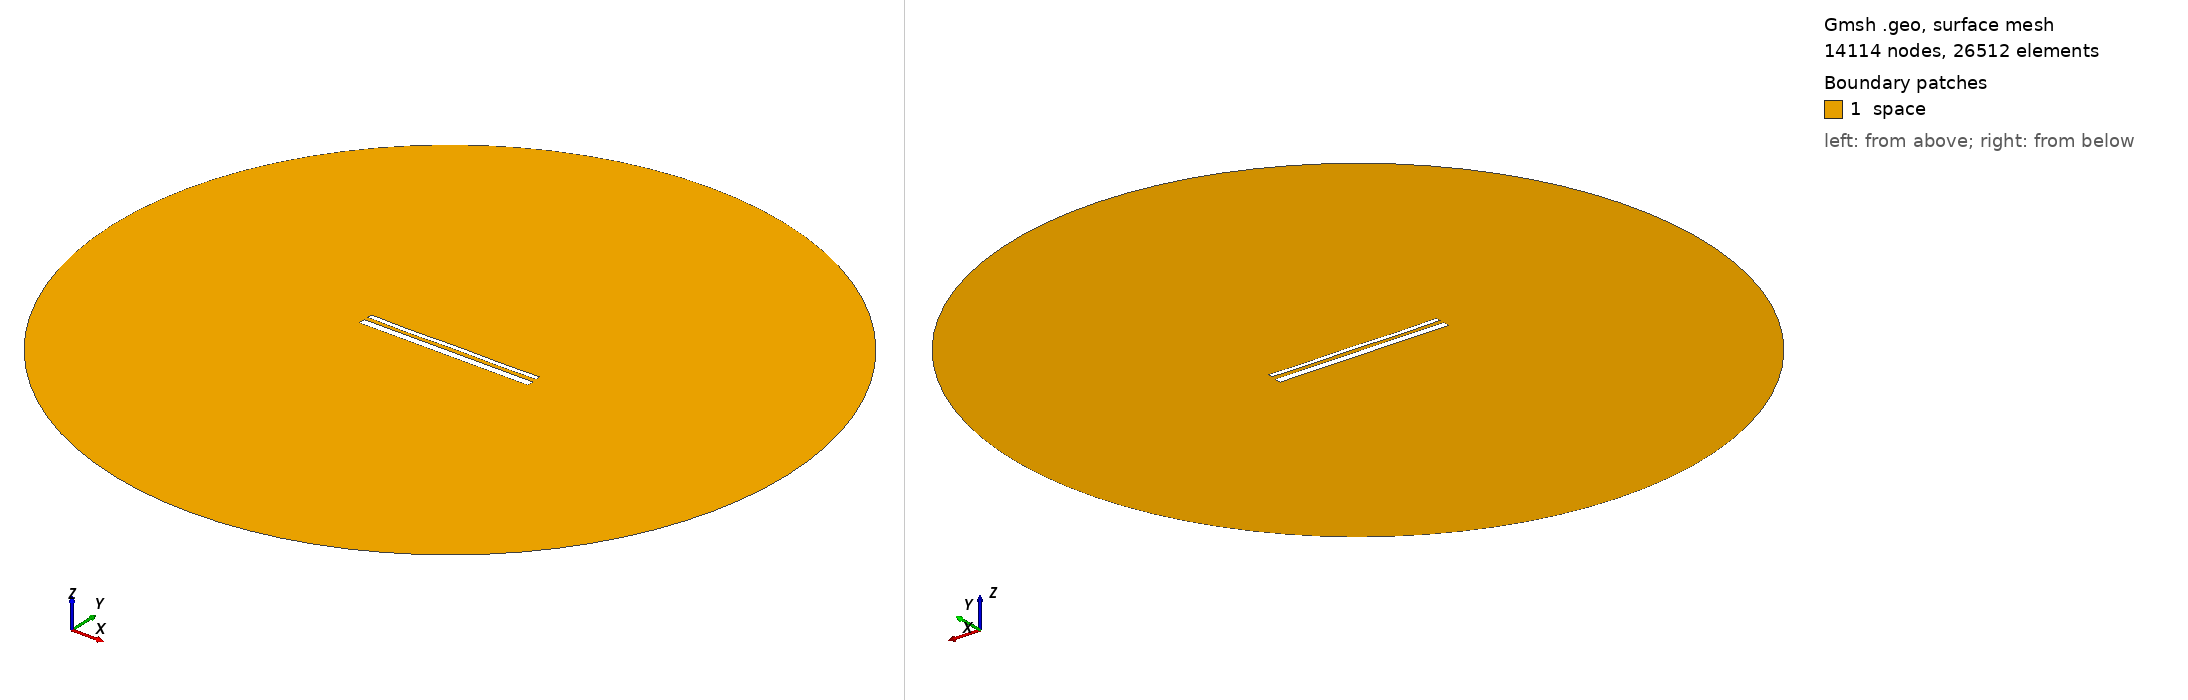

Gmsh geometry script, surface-meshed: 14114 nodes, 26512 surface elements. Boundary patches (legend numbers): 1 space. Left view from above one corner, right view from below the opposite corner. Legend entries are the model's physical surfaces. The drawing asked Gmsh for element sizes between 1% and 20% of the model's largest extent; the script's own settings can give other sizes.

=== 14656.geo (drawn) ===
//---------------------------------------
// Geometry kernel
//---------------------------------------

SetFactory("OpenCASCADE");



//---------------------------------------
// Parameters of the geometry
//---------------------------------------

// Overetch of the upper plate
overetch = 0.5;

// Distance between the plates
distance = 2.25;

// Discretization over the x axis (for the deformation)
nx = 50; 

// Length of the plate
L = 100 - overetch; 

// Number of modes
n = 4; 

// 1st mode coefficient
coeff(1) = 0.0;
beta(1) = 0.596864 * 3.1415926535 / L;

// 2nd mode coefficient
coeff(2) = -0.075;
beta(2) = 1.49418 * 3.1415926535 / L;

// 3rd mode coefficient
coeff(3) = -0.075;
beta(3) = 2.50025 * 3.1415926535 / L;

// 4th mode coefficient
coeff(4) = -0.15;
beta(4) = 3.49999 * 3.1415926535 / L;



//---------------------------------------
// Upper plate (deformed rectangle)
//---------------------------------------

// Coordiantes of the upper plate
xmin = -50;
xmax = 50 - overetch;

// Height of the upper plate
yheight = 4 - 2 * overetch;

// Indexes of the points
UpperID[] = {};
LowerID[] = {};
LeftID[] = {};
RightID[] = {};

// Point index
p = 1;

// Horizontal edges
For i In {1:nx}
    x = xmin + (i-1)*(xmax - xmin)/(nx-1);

    y_bottom = distance / 2 + overetch;
    For j In {1:n}
        C = (Cosh(beta(j)*L) + Cos(beta(j)*L)) / (Sinh(beta(j)*L) + Sin(beta(j)*L));
        y_bottom  = y_bottom + coeff(j) * (Cosh(beta(j)*(x+50)) - Cos(beta(j)*(x+50)) - C * (Sinh(beta(j)*(x+50)) - Sin(beta(j)*(x+50))));
    EndFor

    y_top = y_bottom + yheight;

    Point(p) = {x, y_top, 0, 1.0};
    UpperID[i] = p;
    p = p + 1;

    Point(p) = {x, y_bottom, 0, 1.0};
    LowerID[i] = p;
    p = p + 1;
EndFor

// Create point lists
UpperPts[] = {}; LowerPts[] = {};
For i In {1:nx}
  UpperPts[] += {UpperID[i]};
  LowerPts[] += {LowerID[i]};
EndFor

// Build splines
Spline(1) = {UpperPts[]};
Spline(2) = {LowerPts[]};
Line(3) = {LowerPts[nx-1], UpperPts[nx-1]};
Line(4) = {LowerPts[0], UpperPts[0]};

// Build the plane surface
Curve Loop(1) = {2, 3, -1, -4};
Plane Surface(1) = {1};



//---------------------------------------
// Lower plate (rectangle)
//---------------------------------------

// Vertices
Point(1001) = {-50, -1, 0, 1.0};
Point(1002) = { 50, -1, 0, 1.0};
Point(1003) = { 50,  -5, 0, 1.0};
Point(1004) = {-50,  -5, 0, 1.0};

// Edges
Line(5) = {1001, 1002};
Line(6) = {1002, 1003};
Line(7) = {1003, 1004};
Line(8) = {1004, 1001};

// Plane surface
Line Loop(2) = {5, 6, 7, 8};
Plane Surface(2) = {2}; 



//---------------------------------------
// Outer (fictious) boundary
//---------------------------------------

// Points
Point(1005) = {0, 0, 0};       // Center
Point(1006) = {200, 0, 0};     // Start point
Point(1007) = {0, 200, 0};     // 90 degrees
Point(1008) = {-200, 0, 0};    // 180 degrees
Point(1009) = {0, -200, 0};    // 270 degrees

// Circle arcs (each needs start, center, end)
Circle(9) = {1006, 1005, 1007};
Circle(10) = {1007, 1005, 1008};
Circle(11) = {1008, 1005, 1009};
Circle(12) = {1009, 1005, 1006};

// Plane surface for the entire domain
Curve Loop(3) = {9, 10, 11, 12};
Surface(3) = {3};

// Subtract the plates from the whole domain to obtain the actual domain where we want to solve the equations
BooleanDifference{ Surface{3}; Delete; }{ Surface{1}; Surface{2}; Delete; }




//---------------------------------------
// Transfinite Lines/Curves
//---------------------------------------

// Set the number of points on the boundaries
r = 7;

// Plates
Transfinite Curve {1, 2} = 50*r Using Progression 1;
Transfinite Curve {3, 4} = 2*r Using Progression 1;
Transfinite Line {5, 7} = 50*r Using Progression 1;
Transfinite Line {6, 8} = 2*r Using Progression 1;

// Outer boundary
Transfinite Line {9, 10, 11, 12} = 20 Using Progression 1;



//---------------------------------------
// Physical groups
//---------------------------------------                

// Physical curves (boundaries)
Physical Line("force_segment", 10) = {2};
Physical Line("upper_plate", 11) = {1, 3, 4};
Physical Line("lower_plate", 12) = {5, 6, 7, 8};
Physical Line("boundary", 20) = {9, 10, 11, 12};

// Physical Surfaces
Physical Surface("space", 30) = {3};



//---------------------------------------
// 6. Generate the Mesh
//---------------------------------------

// 2D mesh generation
Mesh 2;
